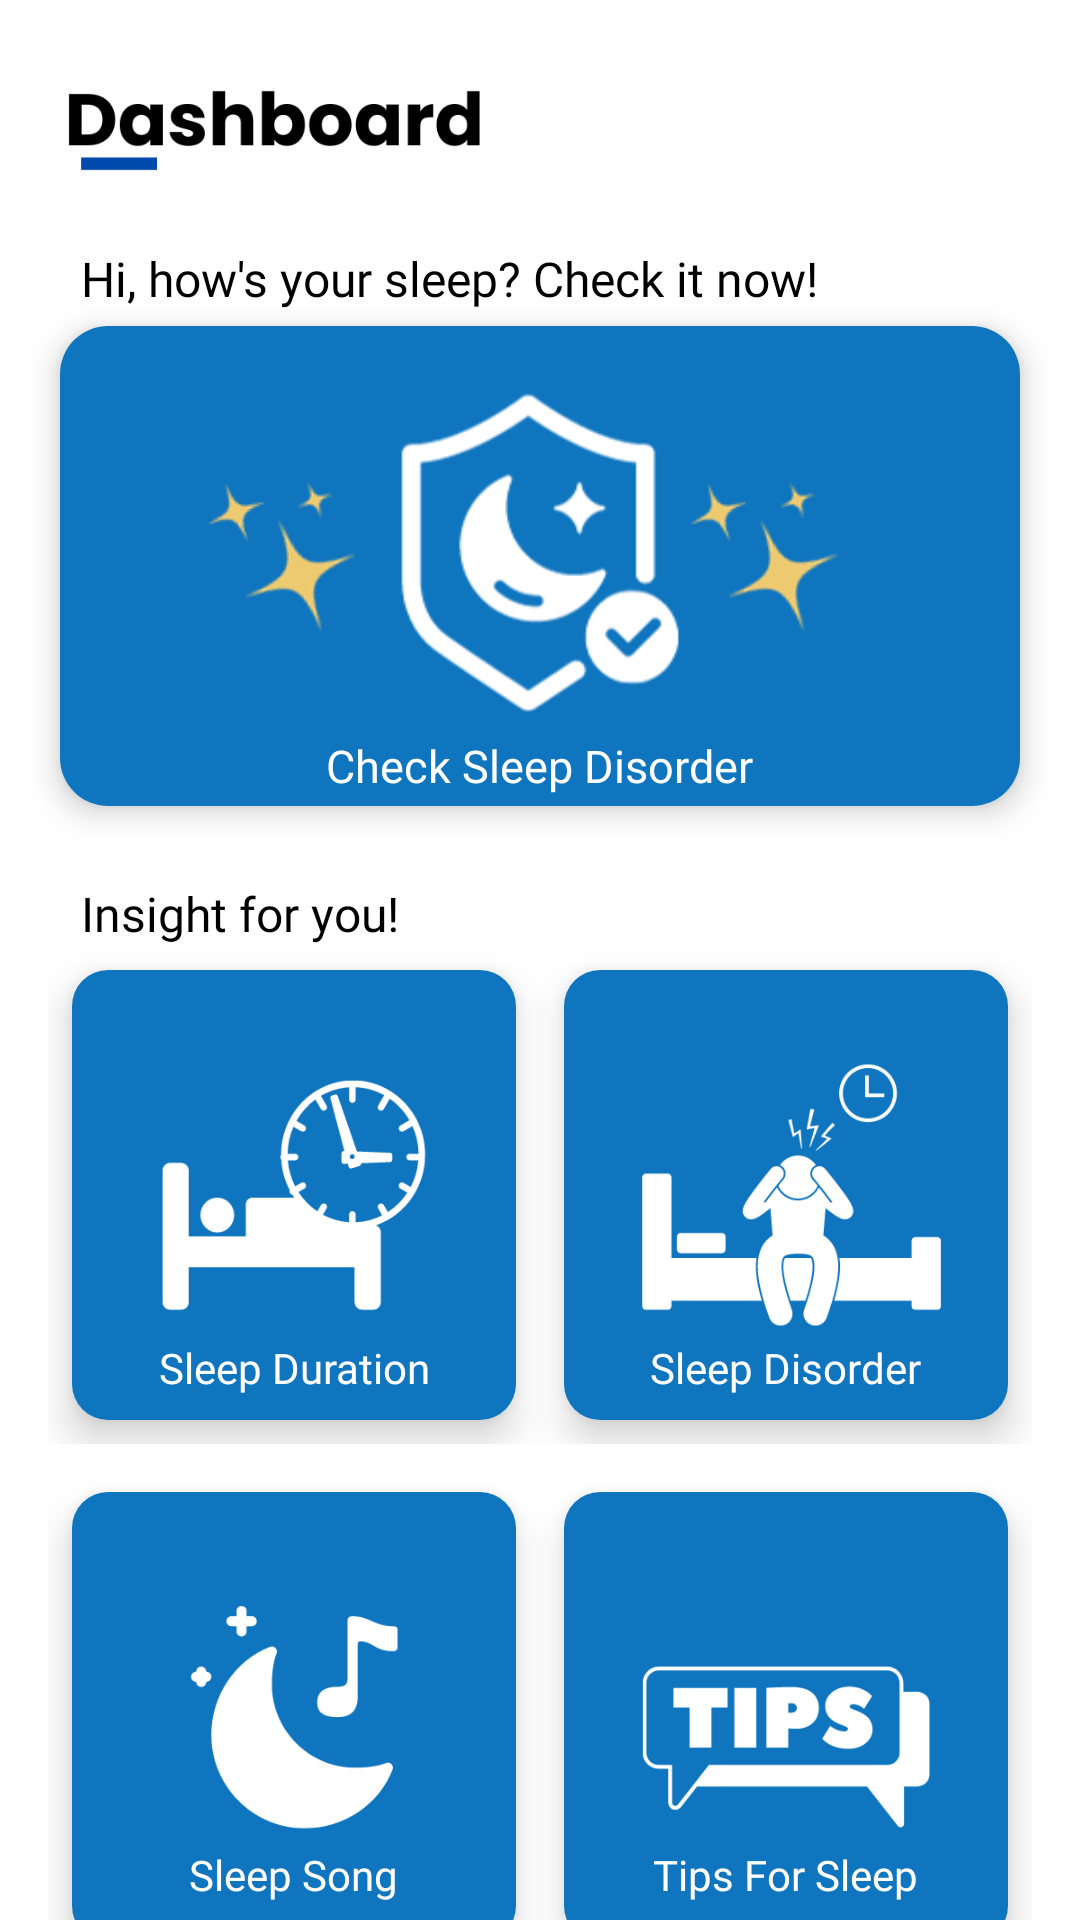

This screen was rendered from an Android layout file. Write that file and the resources it references.
<!-- AndroidManifest.xml: application theme Theme.SleepLab -->
<!-- res/layout/fragment_home.xml -->
<?xml version="1.0" encoding="utf-8"?>
<ScrollView xmlns:android="http://schemas.android.com/apk/res/android"
    xmlns:app="http://schemas.android.com/apk/res-auto"
    xmlns:tools="http://schemas.android.com/tools"
    android:layout_width="match_parent"
    android:layout_height="match_parent"
    android:scrollbars="none"
    tools:context=".ui.home.HomeFragment">

    <LinearLayout
        android:layout_width="match_parent"
        android:layout_height="0dp"
        android:orientation="vertical">

        <ImageView
            android:layout_marginTop="10dp"
            android:layout_width="match_parent"
            android:layout_height="60dp"
            android:src="@drawable/home_head"/>
        <TextView
            android:layout_width="match_parent"
            android:layout_height="wrap_content"
            android:text="Hi, how's your sleep? Check it now!"
            android:textSize="16sp"
            android:layout_marginLeft="27dp"
            android:paddingTop="12dp"
            android:fontFamily="@font/semibold"
            android:textColor="@color/black"/>

        <androidx.cardview.widget.CardView
            android:id="@+id/cv_sleep_quality"
            android:layout_width="match_parent"
            android:layout_height="160dp"
            android:layout_marginStart="@dimen/margin_start_end"
            android:layout_marginEnd="@dimen/margin_start_end"
            android:layout_marginTop="5dp"
            android:layout_marginBottom="10dp"
            app:cardCornerRadius="16dp"
            app:cardElevation="6dp">

            <ImageView
                android:layout_width="match_parent"
                android:layout_height="match_parent"
                android:scaleType="centerCrop"
                android:src="@drawable/img_sleep_quality"/>

            <TextView
                android:paddingTop="5dp"
                android:layout_width="wrap_content"
                android:layout_height="wrap_content"
                android:layout_gravity="center"
                android:layout_marginTop="64dp"
                android:text="Check Sleep Disorder"
                android:textAlignment="center"
                android:textColor="@color/white"
                android:textSize="15dp"
                android:fontFamily="@font/semibold"/>
        </androidx.cardview.widget.CardView>

        <TextView
            android:paddingTop="15dp"
            android:layout_width="match_parent"
            android:layout_height="wrap_content"
            android:layout_marginLeft="27dp"
            android:fontFamily="@font/semibold"
            android:textColor="@color/black"
            android:textSize="16sp"
            android:text="Insight for you!" />

        <LinearLayout
            android:layout_width="match_parent"
            android:layout_height="wrap_content"
            android:layout_marginStart="16dp"

            android:layout_marginEnd="16dp"
            android:orientation="horizontal">

            <androidx.cardview.widget.CardView
                android:id="@+id/cv_duration"
                android:layout_width="0dp"
                android:layout_height="150dp"
                android:layout_margin="8dp"
                android:layout_weight="1"
                app:cardCornerRadius="12dp"
                app:cardElevation="8dp">

                <ImageView
                    android:layout_width="match_parent"
                    android:layout_height="match_parent"
                    android:scaleType="centerCrop"
                    android:src="@drawable/imgduration"/>

                <TextView
                    android:paddingTop="5dp"
                    android:layout_width="wrap_content"
                    android:layout_height="wrap_content"
                    android:layout_gravity="center"
                    android:layout_marginTop="55dp"
                    android:text="@string/txDuration"
                    android:textAlignment="center"
                    android:textColor="@color/white"
                    android:fontFamily="@font/semibold"/>

            </androidx.cardview.widget.CardView>
            <androidx.cardview.widget.CardView
                android:id="@+id/cv_disorder"
                android:layout_width="0dp"
                android:layout_height="150dp"
                android:layout_margin="8dp"
                android:layout_weight="1"
                app:cardCornerRadius="12dp"
                app:cardElevation="8dp">

                <ImageView
                    android:layout_width="match_parent"
                    android:layout_height="match_parent"
                    android:scaleType="centerCrop"
                    android:src="@drawable/imgdisorder"/>

                <TextView
                    android:paddingTop="5dp"
                    android:layout_width="wrap_content"
                    android:layout_height="wrap_content"
                    android:layout_gravity="center"
                    android:layout_marginTop="55dp"
                    android:text="@string/txDisorder"
                    android:textAlignment="center"
                    android:textColor="@color/white"
                    android:fontFamily="@font/semibold"/>

            </androidx.cardview.widget.CardView>

        </LinearLayout>
        <LinearLayout
            android:layout_width="match_parent"
            android:layout_height="wrap_content"
            android:layout_marginStart="16dp"
            android:layout_marginTop="8dp"
            android:layout_marginEnd="16dp"
            android:orientation="horizontal">

            <androidx.cardview.widget.CardView
                android:id="@+id/cv_songs"
                android:layout_width="0dp"
                android:layout_height="150dp"
                android:layout_margin="8dp"
                android:layout_weight="1"
                app:cardCornerRadius="12dp"
                app:cardElevation="8dp">

                <ImageView
                    android:layout_width="match_parent"
                    android:layout_height="match_parent"
                    android:scaleType="centerCrop"
                    android:src="@drawable/imgsongs"/>

                <TextView
                    android:paddingTop="5dp"
                    android:layout_width="wrap_content"
                    android:layout_height="wrap_content"
                    android:layout_gravity="center"
                    android:layout_marginTop="50dp"
                    android:text="@string/txSong"
                    android:textAlignment="center"
                    android:textColor="@color/white"
                    android:fontFamily="@font/semibold"/>

            </androidx.cardview.widget.CardView>
            <androidx.cardview.widget.CardView
                android:id="@+id/cv_tips"
                android:layout_width="0dp"
                android:layout_height="150dp"
                android:layout_margin="8dp"
                android:layout_weight="1"
                app:cardCornerRadius="12dp"
                app:cardElevation="8dp">

                <ImageView
                    android:layout_width="match_parent"
                    android:layout_height="match_parent"
                    android:scaleType="centerCrop"
                    android:src="@drawable/imgtips"/>

                <TextView
                    android:paddingTop="5dp"
                    android:layout_width="wrap_content"
                    android:layout_height="wrap_content"
                    android:layout_gravity="center"
                    android:layout_marginTop="50dp"
                    android:text="@string/txTips"
                    android:textAlignment="center"
                    android:textColor="@color/white"
                    android:fontFamily="@font/semibold"/>

            </androidx.cardview.widget.CardView>

        </LinearLayout>

































    </LinearLayout>


</ScrollView>
<!-- resources referenced by this layout -->
<resources>
  <color name="black">#FF000000</color>
  <color name="white">#FFFFFFFF</color>
  <dimen name="margin_start_end">20dp</dimen>
  <!-- drawable home_head: png bitmap (drawable, 9755 bytes) -->
  <!-- drawable img_sleep_quality: png bitmap (drawable, 19219 bytes) -->
  <!-- drawable imgdisorder: png bitmap (drawable, 13698 bytes) -->
  <!-- drawable imgduration: png bitmap (drawable, 11479 bytes) -->
  <!-- drawable imgsongs: png bitmap (drawable, 8996 bytes) -->
  <!-- drawable imgtips: png bitmap (drawable, 9359 bytes) -->
  <string name="txDisorder">Sleep Disorder</string>
  <string name="txDuration">Sleep Duration</string>
  <string name="txSong">Sleep Song</string>
  <string name="txTips">Tips For Sleep</string>
  <style name="Theme.SleepLab" parent="Base.Theme.SleepLab" />
  <style name="Base.Theme.SleepLab" parent="Theme.MaterialComponents.Light.NoActionBar">
          
          
          <item name="colorPrimary">@color/sleep_navy</item>
      </style>
  <color name="sleep_navy">#292047</color>
</resources>
